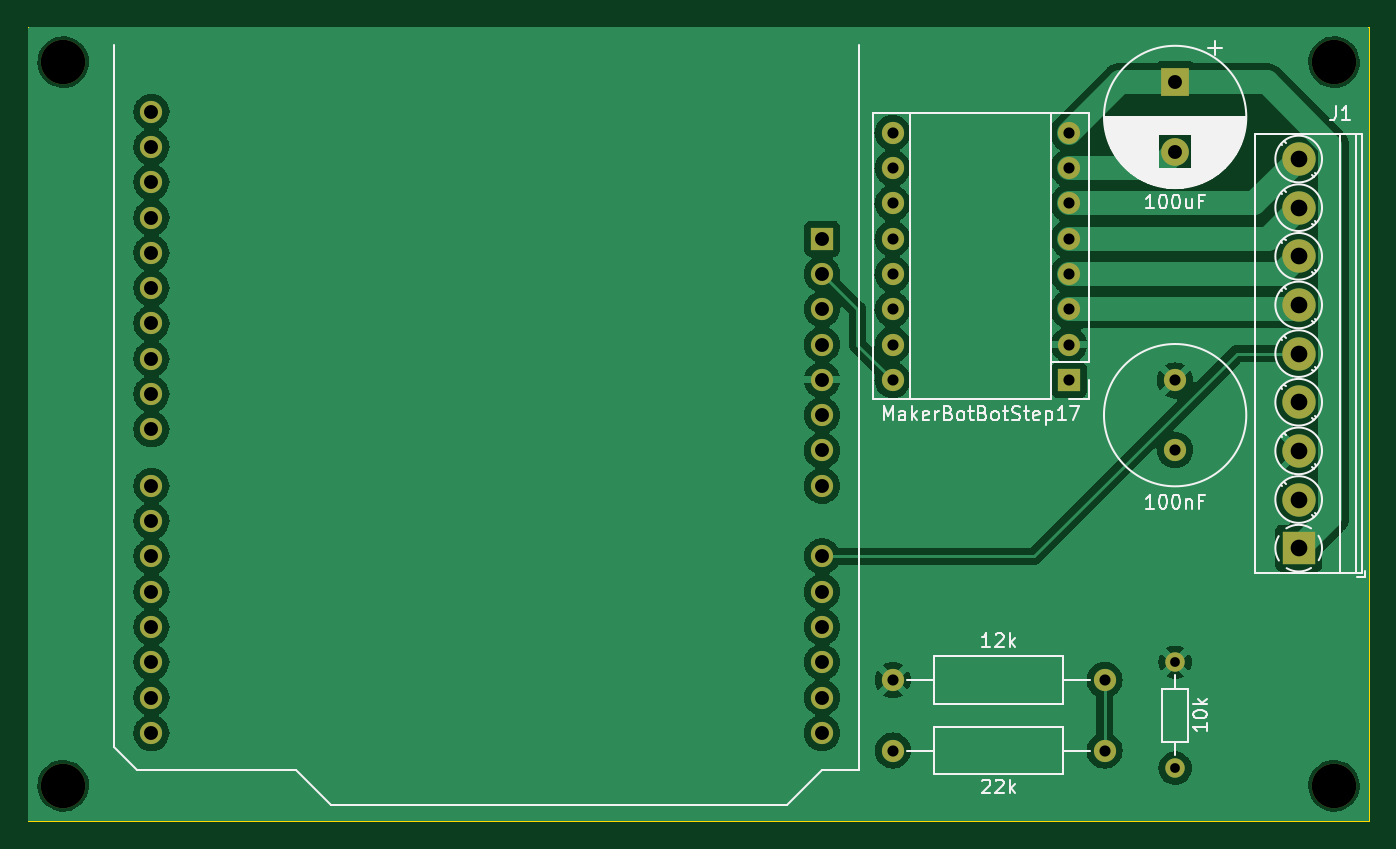
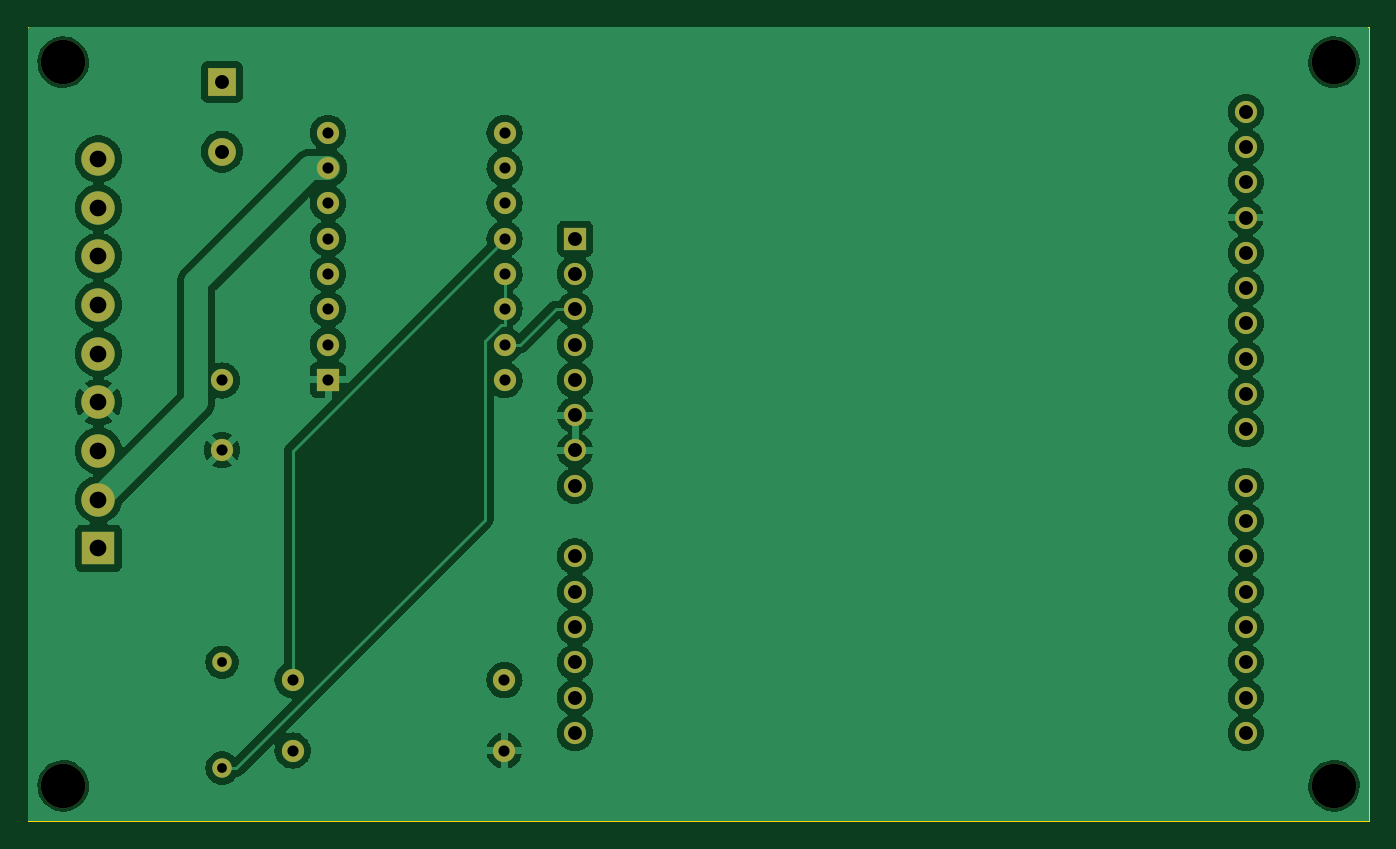
Circuit board: 11 layer files. Board 96.5 x 57.2 mm.
- bottom_copper: 417 Schematic-B_Cu.gbl (148118 bytes)
- bottom_mask: 417 Schematic-B_Mask.gbs (2573 bytes)
- paste: 417 Schematic-B_Paste.gbp (496 bytes)
- bottom_silk: 417 Schematic-B_Silkscreen.gbo (2576 bytes)
- outline: 417 Schematic-Edge_Cuts.gm1 (732 bytes)
- top_copper: 417 Schematic-F_Cu.gtl (132804 bytes)
- top_mask: 417 Schematic-F_Mask.gts (2573 bytes)
- paste: 417 Schematic-F_Paste.gtp (496 bytes)
- top_silk: 417 Schematic-F_Silkscreen.gto (35206 bytes)
- drill: 417 Schematic-NPTH.drl (400 bytes)
- drill: 417 Schematic-PTH.drl (1493 bytes)

=== bottom_copper: 417 Schematic-B_Cu.gbl (148118 bytes, source omitted) ===
=== bottom_mask: 417 Schematic-B_Mask.gbs ===
G04 #@! TF.GenerationSoftware,KiCad,Pcbnew,(7.0.0)*
G04 #@! TF.CreationDate,2023-03-04T18:09:34-06:00*
G04 #@! TF.ProjectId,417 Schematic,34313720-5363-4686-956d-617469632e6b,rev?*
G04 #@! TF.SameCoordinates,Original*
G04 #@! TF.FileFunction,Soldermask,Bot*
G04 #@! TF.FilePolarity,Negative*
%FSLAX46Y46*%
G04 Gerber Fmt 4.6, Leading zero omitted, Abs format (unit mm)*
G04 Created by KiCad (PCBNEW (7.0.0)) date 2023-03-04 18:09:34*
%MOMM*%
%LPD*%
G01*
G04 APERTURE LIST*
%ADD10R,1.600000X1.600000*%
%ADD11O,1.600000X1.600000*%
%ADD12C,3.200000*%
%ADD13C,1.600000*%
%ADD14O,1.400000X1.400000*%
%ADD15C,1.400000*%
%ADD16C,2.400000*%
%ADD17R,2.400000X2.400000*%
%ADD18C,2.000000*%
%ADD19R,2.000000X2.000000*%
G04 APERTURE END LIST*
D10*
X146049999Y-60959999D03*
D11*
X146049999Y-63499999D03*
X146049999Y-66039999D03*
X146049999Y-68579999D03*
X146049999Y-71119999D03*
X146049999Y-73659999D03*
X146049999Y-76199999D03*
X146049999Y-78739999D03*
X146049999Y-83819999D03*
X146049999Y-86359999D03*
X146049999Y-88899999D03*
X146049999Y-91439999D03*
X146049999Y-93979999D03*
X146049999Y-96519999D03*
X97789999Y-96519999D03*
X97789999Y-93979999D03*
X97789999Y-91439999D03*
X97789999Y-88899999D03*
X97789999Y-86359999D03*
X97789999Y-83819999D03*
X97789999Y-81279999D03*
X97789999Y-78739999D03*
X97789999Y-74679999D03*
X97789999Y-72139999D03*
X97789999Y-69599999D03*
X97789999Y-67059999D03*
X97789999Y-64519999D03*
X97789999Y-61979999D03*
X97789999Y-59439999D03*
X97789999Y-56899999D03*
X97789999Y-54359999D03*
X97789999Y-51819999D03*
D12*
X91440000Y-100330000D03*
X182880000Y-100330000D03*
X182880000Y-48260000D03*
X91440000Y-48260000D03*
D11*
X151129999Y-97789999D03*
D13*
X166370000Y-97790000D03*
D11*
X166369999Y-92709999D03*
D13*
X151130000Y-92710000D03*
D14*
X171449999Y-99059999D03*
D15*
X171450000Y-91440000D03*
D10*
X163819999Y-71119999D03*
D11*
X163819999Y-68579999D03*
X163819999Y-66039999D03*
X163819999Y-63499999D03*
X163819999Y-60959999D03*
X163819999Y-58419999D03*
X163819999Y-55879999D03*
X163819999Y-53339999D03*
X151119999Y-53339999D03*
X151119999Y-55879999D03*
X151119999Y-58419999D03*
X151119999Y-60959999D03*
X151119999Y-63499999D03*
X151119999Y-66039999D03*
X151119999Y-68579999D03*
X151119999Y-71119999D03*
D16*
X180340000Y-55230000D03*
X180340000Y-58730000D03*
X180340000Y-62230000D03*
X180340000Y-65730000D03*
X180340000Y-69230000D03*
X180340000Y-72730000D03*
X180340000Y-76230000D03*
X180340000Y-79730000D03*
D17*
X180339999Y-83229999D03*
D18*
X171450000Y-54702300D03*
D19*
X171449999Y-49702299D03*
D13*
X171450000Y-76160000D03*
X171450000Y-71160000D03*
M02*

=== paste: 417 Schematic-B_Paste.gbp ===
G04 #@! TF.GenerationSoftware,KiCad,Pcbnew,(7.0.0)*
G04 #@! TF.CreationDate,2023-03-04T18:09:34-06:00*
G04 #@! TF.ProjectId,417 Schematic,34313720-5363-4686-956d-617469632e6b,rev?*
G04 #@! TF.SameCoordinates,Original*
G04 #@! TF.FileFunction,Paste,Bot*
G04 #@! TF.FilePolarity,Positive*
%FSLAX46Y46*%
G04 Gerber Fmt 4.6, Leading zero omitted, Abs format (unit mm)*
G04 Created by KiCad (PCBNEW (7.0.0)) date 2023-03-04 18:09:34*
%MOMM*%
%LPD*%
G01*
G04 APERTURE LIST*
G04 APERTURE END LIST*
M02*

=== bottom_silk: 417 Schematic-B_Silkscreen.gbo ===
G04 #@! TF.GenerationSoftware,KiCad,Pcbnew,(7.0.0)*
G04 #@! TF.CreationDate,2023-03-04T18:09:34-06:00*
G04 #@! TF.ProjectId,417 Schematic,34313720-5363-4686-956d-617469632e6b,rev?*
G04 #@! TF.SameCoordinates,Original*
G04 #@! TF.FileFunction,Legend,Bot*
G04 #@! TF.FilePolarity,Positive*
%FSLAX46Y46*%
G04 Gerber Fmt 4.6, Leading zero omitted, Abs format (unit mm)*
G04 Created by KiCad (PCBNEW (7.0.0)) date 2023-03-04 18:09:34*
%MOMM*%
%LPD*%
G01*
G04 APERTURE LIST*
%ADD10R,1.600000X1.600000*%
%ADD11O,1.600000X1.600000*%
%ADD12C,3.200000*%
%ADD13C,1.600000*%
%ADD14O,1.400000X1.400000*%
%ADD15C,1.400000*%
%ADD16C,2.400000*%
%ADD17R,2.400000X2.400000*%
%ADD18C,2.000000*%
%ADD19R,2.000000X2.000000*%
G04 APERTURE END LIST*
%LPC*%
D10*
X146049999Y-60959999D03*
D11*
X146049999Y-63499999D03*
X146049999Y-66039999D03*
X146049999Y-68579999D03*
X146049999Y-71119999D03*
X146049999Y-73659999D03*
X146049999Y-76199999D03*
X146049999Y-78739999D03*
X146049999Y-83819999D03*
X146049999Y-86359999D03*
X146049999Y-88899999D03*
X146049999Y-91439999D03*
X146049999Y-93979999D03*
X146049999Y-96519999D03*
X97789999Y-96519999D03*
X97789999Y-93979999D03*
X97789999Y-91439999D03*
X97789999Y-88899999D03*
X97789999Y-86359999D03*
X97789999Y-83819999D03*
X97789999Y-81279999D03*
X97789999Y-78739999D03*
X97789999Y-74679999D03*
X97789999Y-72139999D03*
X97789999Y-69599999D03*
X97789999Y-67059999D03*
X97789999Y-64519999D03*
X97789999Y-61979999D03*
X97789999Y-59439999D03*
X97789999Y-56899999D03*
X97789999Y-54359999D03*
X97789999Y-51819999D03*
D12*
X91440000Y-100330000D03*
X182880000Y-100330000D03*
X182880000Y-48260000D03*
X91440000Y-48260000D03*
D11*
X151129999Y-97789999D03*
D13*
X166370000Y-97790000D03*
D11*
X166369999Y-92709999D03*
D13*
X151130000Y-92710000D03*
D14*
X171449999Y-99059999D03*
D15*
X171450000Y-91440000D03*
D10*
X163819999Y-71119999D03*
D11*
X163819999Y-68579999D03*
X163819999Y-66039999D03*
X163819999Y-63499999D03*
X163819999Y-60959999D03*
X163819999Y-58419999D03*
X163819999Y-55879999D03*
X163819999Y-53339999D03*
X151119999Y-53339999D03*
X151119999Y-55879999D03*
X151119999Y-58419999D03*
X151119999Y-60959999D03*
X151119999Y-63499999D03*
X151119999Y-66039999D03*
X151119999Y-68579999D03*
X151119999Y-71119999D03*
D16*
X180340000Y-55230000D03*
X180340000Y-58730000D03*
X180340000Y-62230000D03*
X180340000Y-65730000D03*
X180340000Y-69230000D03*
X180340000Y-72730000D03*
X180340000Y-76230000D03*
X180340000Y-79730000D03*
D17*
X180339999Y-83229999D03*
D18*
X171450000Y-54702300D03*
D19*
X171449999Y-49702299D03*
D13*
X171450000Y-76160000D03*
X171450000Y-71160000D03*
M02*

=== outline: 417 Schematic-Edge_Cuts.gm1 ===
G04 #@! TF.GenerationSoftware,KiCad,Pcbnew,(7.0.0)*
G04 #@! TF.CreationDate,2023-03-04T18:09:34-06:00*
G04 #@! TF.ProjectId,417 Schematic,34313720-5363-4686-956d-617469632e6b,rev?*
G04 #@! TF.SameCoordinates,Original*
G04 #@! TF.FileFunction,Profile,NP*
%FSLAX46Y46*%
G04 Gerber Fmt 4.6, Leading zero omitted, Abs format (unit mm)*
G04 Created by KiCad (PCBNEW (7.0.0)) date 2023-03-04 18:09:34*
%MOMM*%
%LPD*%
G01*
G04 APERTURE LIST*
G04 #@! TA.AperFunction,Profile*
%ADD10C,0.100000*%
G04 #@! TD*
G04 APERTURE END LIST*
D10*
X88900000Y-102870000D02*
X88900000Y-45720000D01*
X185420000Y-102870000D02*
X88900000Y-102870000D01*
X185420000Y-45720000D02*
X185420000Y-102870000D01*
X88900000Y-45720000D02*
X185420000Y-45720000D01*
M02*

=== top_copper: 417 Schematic-F_Cu.gtl (132804 bytes, source omitted) ===
=== top_mask: 417 Schematic-F_Mask.gts ===
G04 #@! TF.GenerationSoftware,KiCad,Pcbnew,(7.0.0)*
G04 #@! TF.CreationDate,2023-03-04T18:09:34-06:00*
G04 #@! TF.ProjectId,417 Schematic,34313720-5363-4686-956d-617469632e6b,rev?*
G04 #@! TF.SameCoordinates,Original*
G04 #@! TF.FileFunction,Soldermask,Top*
G04 #@! TF.FilePolarity,Negative*
%FSLAX46Y46*%
G04 Gerber Fmt 4.6, Leading zero omitted, Abs format (unit mm)*
G04 Created by KiCad (PCBNEW (7.0.0)) date 2023-03-04 18:09:34*
%MOMM*%
%LPD*%
G01*
G04 APERTURE LIST*
%ADD10R,1.600000X1.600000*%
%ADD11O,1.600000X1.600000*%
%ADD12C,3.200000*%
%ADD13C,1.600000*%
%ADD14O,1.400000X1.400000*%
%ADD15C,1.400000*%
%ADD16C,2.400000*%
%ADD17R,2.400000X2.400000*%
%ADD18C,2.000000*%
%ADD19R,2.000000X2.000000*%
G04 APERTURE END LIST*
D10*
X146049999Y-60959999D03*
D11*
X146049999Y-63499999D03*
X146049999Y-66039999D03*
X146049999Y-68579999D03*
X146049999Y-71119999D03*
X146049999Y-73659999D03*
X146049999Y-76199999D03*
X146049999Y-78739999D03*
X146049999Y-83819999D03*
X146049999Y-86359999D03*
X146049999Y-88899999D03*
X146049999Y-91439999D03*
X146049999Y-93979999D03*
X146049999Y-96519999D03*
X97789999Y-96519999D03*
X97789999Y-93979999D03*
X97789999Y-91439999D03*
X97789999Y-88899999D03*
X97789999Y-86359999D03*
X97789999Y-83819999D03*
X97789999Y-81279999D03*
X97789999Y-78739999D03*
X97789999Y-74679999D03*
X97789999Y-72139999D03*
X97789999Y-69599999D03*
X97789999Y-67059999D03*
X97789999Y-64519999D03*
X97789999Y-61979999D03*
X97789999Y-59439999D03*
X97789999Y-56899999D03*
X97789999Y-54359999D03*
X97789999Y-51819999D03*
D12*
X91440000Y-100330000D03*
X182880000Y-100330000D03*
X182880000Y-48260000D03*
X91440000Y-48260000D03*
D11*
X151129999Y-97789999D03*
D13*
X166370000Y-97790000D03*
D11*
X166369999Y-92709999D03*
D13*
X151130000Y-92710000D03*
D14*
X171449999Y-99059999D03*
D15*
X171450000Y-91440000D03*
D10*
X163819999Y-71119999D03*
D11*
X163819999Y-68579999D03*
X163819999Y-66039999D03*
X163819999Y-63499999D03*
X163819999Y-60959999D03*
X163819999Y-58419999D03*
X163819999Y-55879999D03*
X163819999Y-53339999D03*
X151119999Y-53339999D03*
X151119999Y-55879999D03*
X151119999Y-58419999D03*
X151119999Y-60959999D03*
X151119999Y-63499999D03*
X151119999Y-66039999D03*
X151119999Y-68579999D03*
X151119999Y-71119999D03*
D16*
X180340000Y-55230000D03*
X180340000Y-58730000D03*
X180340000Y-62230000D03*
X180340000Y-65730000D03*
X180340000Y-69230000D03*
X180340000Y-72730000D03*
X180340000Y-76230000D03*
X180340000Y-79730000D03*
D17*
X180339999Y-83229999D03*
D18*
X171450000Y-54702300D03*
D19*
X171449999Y-49702299D03*
D13*
X171450000Y-76160000D03*
X171450000Y-71160000D03*
M02*

=== paste: 417 Schematic-F_Paste.gtp ===
G04 #@! TF.GenerationSoftware,KiCad,Pcbnew,(7.0.0)*
G04 #@! TF.CreationDate,2023-03-04T18:09:34-06:00*
G04 #@! TF.ProjectId,417 Schematic,34313720-5363-4686-956d-617469632e6b,rev?*
G04 #@! TF.SameCoordinates,Original*
G04 #@! TF.FileFunction,Paste,Top*
G04 #@! TF.FilePolarity,Positive*
%FSLAX46Y46*%
G04 Gerber Fmt 4.6, Leading zero omitted, Abs format (unit mm)*
G04 Created by KiCad (PCBNEW (7.0.0)) date 2023-03-04 18:09:34*
%MOMM*%
%LPD*%
G01*
G04 APERTURE LIST*
G04 APERTURE END LIST*
M02*

=== top_silk: 417 Schematic-F_Silkscreen.gto (35206 bytes, source omitted) ===
=== drill: 417 Schematic-NPTH.drl ===
M48
; DRILL file {KiCad (7.0.0)} date Sat Mar  4 18:09:39 2023
; FORMAT={-:-/ absolute / metric / decimal}
; #@! TF.CreationDate,2023-03-04T18:09:39-06:00
; #@! TF.GenerationSoftware,Kicad,Pcbnew,(7.0.0)
; #@! TF.FileFunction,NonPlated,1,2,NPTH
FMAT,2
METRIC
; #@! TA.AperFunction,NonPlated,NPTH,ComponentDrill
T1C3.200
%
G90
G05
T1
X91.44Y-48.26
X91.44Y-100.33
X182.88Y-48.26
X182.88Y-100.33
T0
M30

=== drill: 417 Schematic-PTH.drl ===
M48
; DRILL file {KiCad (7.0.0)} date Sat Mar  4 18:09:39 2023
; FORMAT={-:-/ absolute / metric / decimal}
; #@! TF.CreationDate,2023-03-04T18:09:39-06:00
; #@! TF.GenerationSoftware,Kicad,Pcbnew,(7.0.0)
; #@! TF.FileFunction,Plated,1,2,PTH
FMAT,2
METRIC
; #@! TA.AperFunction,Plated,PTH,ComponentDrill
T1C0.700
; #@! TA.AperFunction,Plated,PTH,ComponentDrill
T2C0.800
; #@! TA.AperFunction,Plated,PTH,ComponentDrill
T3C1.000
; #@! TA.AperFunction,Plated,PTH,ComponentDrill
T4C1.200
%
G90
G05
T1
X171.45Y-91.44
X171.45Y-99.06
T2
X151.12Y-53.34
X151.12Y-55.88
X151.12Y-58.42
X151.12Y-60.96
X151.12Y-63.5
X151.12Y-66.04
X151.12Y-68.58
X151.12Y-71.12
X151.13Y-92.71
X151.13Y-97.79
X163.82Y-53.34
X163.82Y-55.88
X163.82Y-58.42
X163.82Y-60.96
X163.82Y-63.5
X163.82Y-66.04
X163.82Y-68.58
X163.82Y-71.12
X166.37Y-92.71
X166.37Y-97.79
X171.45Y-71.16
X171.45Y-76.16
T3
X97.79Y-51.82
X97.79Y-54.36
X97.79Y-56.9
X97.79Y-59.44
X97.79Y-61.98
X97.79Y-64.52
X97.79Y-67.06
X97.79Y-69.6
X97.79Y-72.14
X97.79Y-74.68
X97.79Y-78.74
X97.79Y-81.28
X97.79Y-83.82
X97.79Y-86.36
X97.79Y-88.9
X97.79Y-91.44
X97.79Y-93.98
X97.79Y-96.52
X146.05Y-60.96
X146.05Y-63.5
X146.05Y-66.04
X146.05Y-68.58
X146.05Y-71.12
X146.05Y-73.66
X146.05Y-76.2
X146.05Y-78.74
X146.05Y-83.82
X146.05Y-86.36
X146.05Y-88.9
X146.05Y-91.44
X146.05Y-93.98
X146.05Y-96.52
X171.45Y-49.702
X171.45Y-54.702
T4
X180.34Y-55.23
X180.34Y-58.73
X180.34Y-62.23
X180.34Y-65.73
X180.34Y-69.23
X180.34Y-72.73
X180.34Y-76.23
X180.34Y-79.73
X180.34Y-83.23
T0
M30

